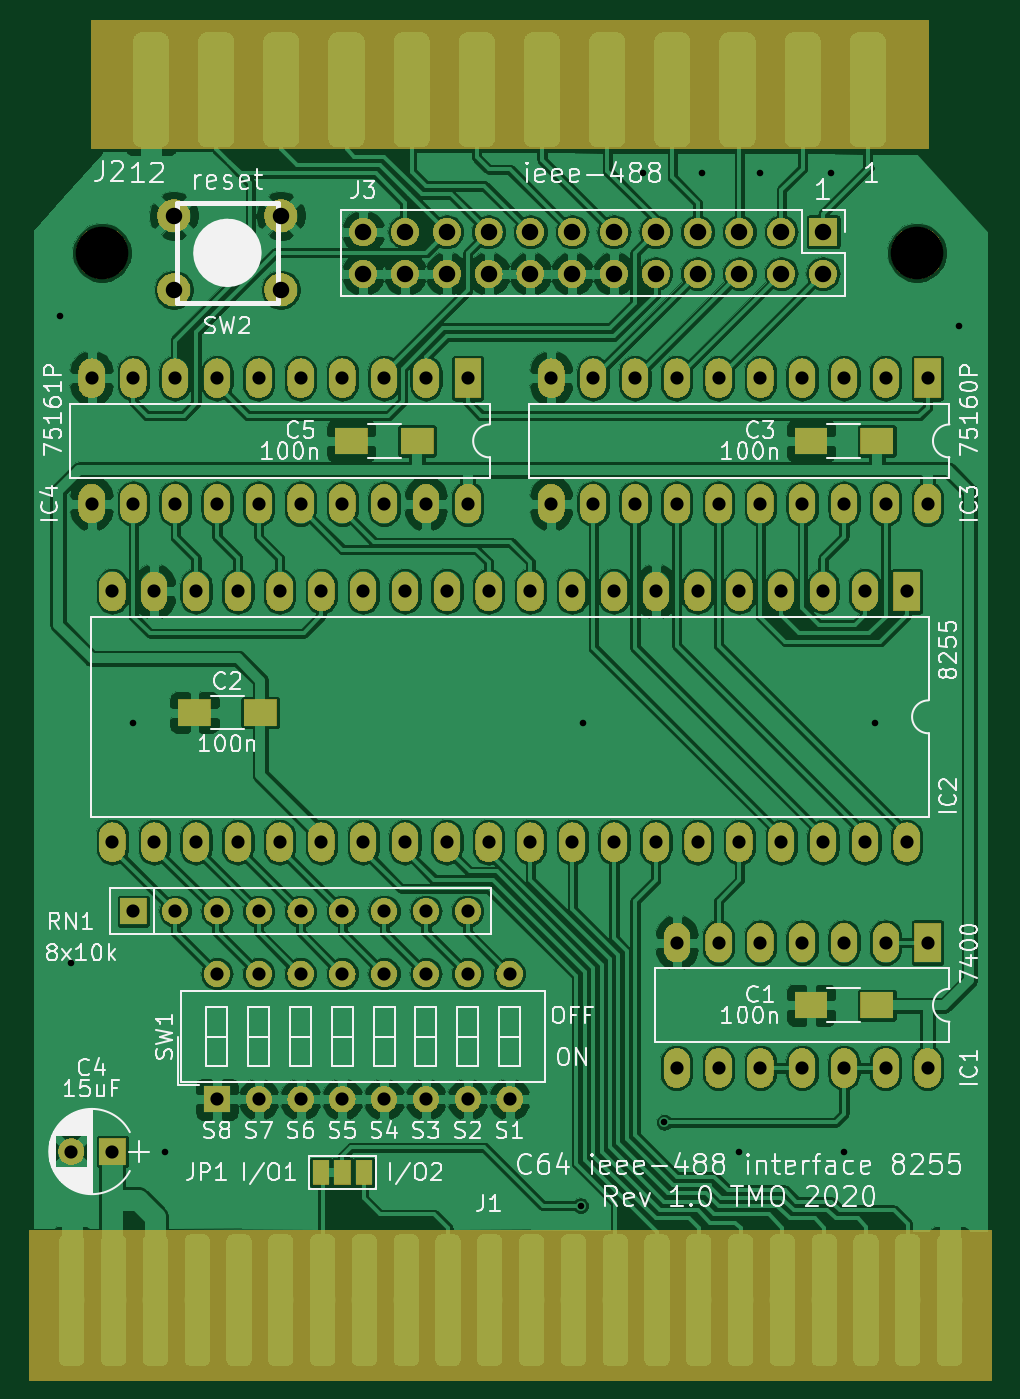
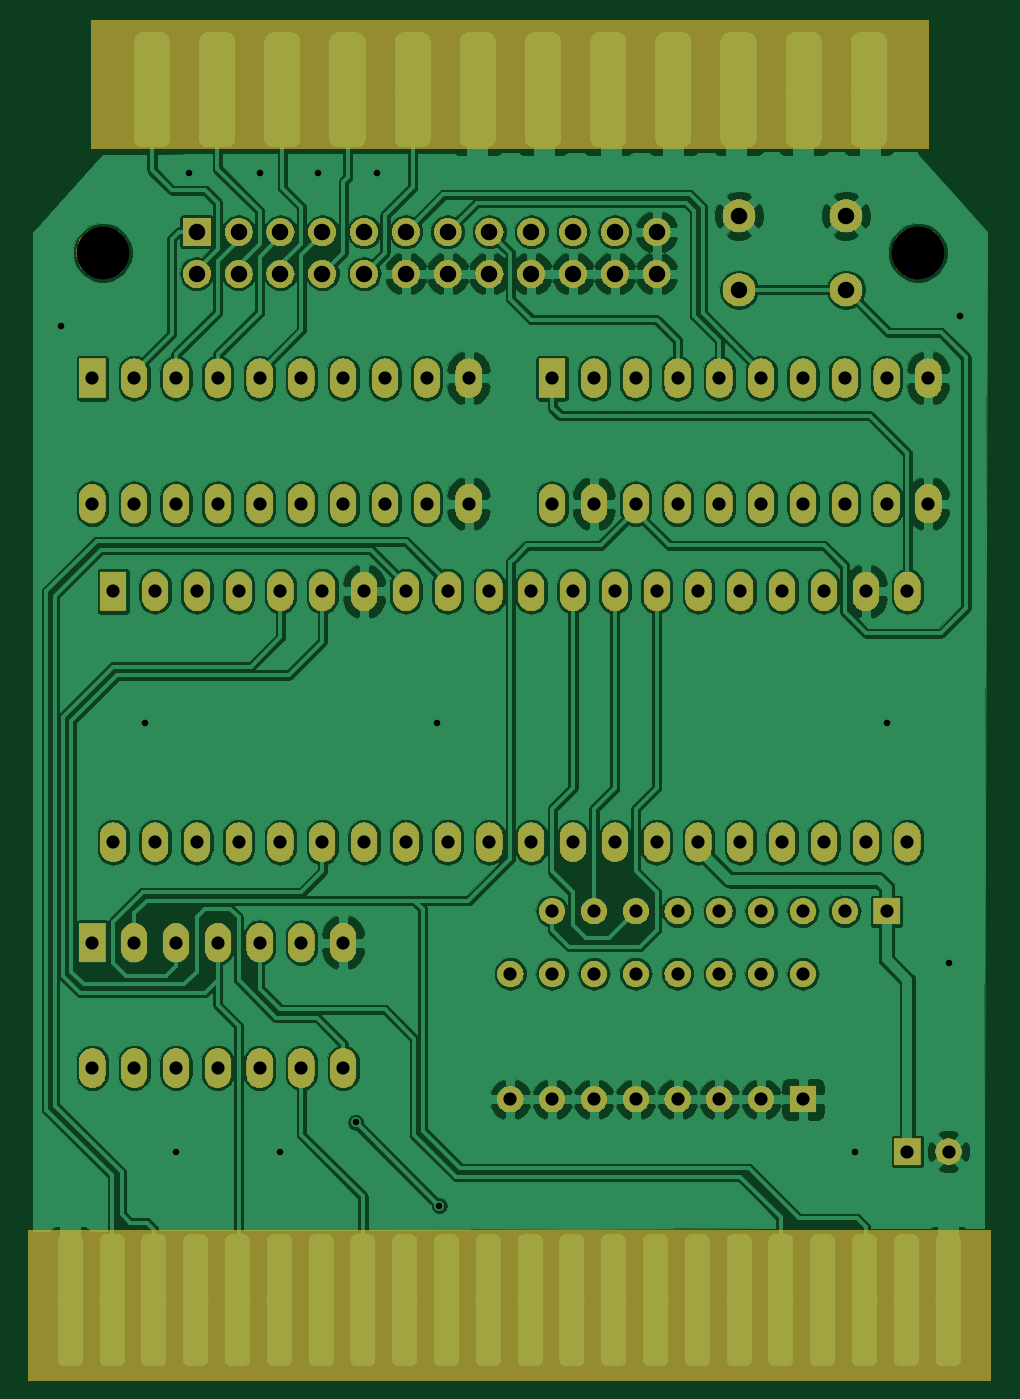
Circuit board: 9 layer files. Board 58.0 x 81.0 mm.
- bottom_copper: C64_ieee488_interface_8255-B.Cu.gbl (401500 bytes)
- bottom_mask: C64_ieee488_interface_8255-B.Mask.gbs (160900 bytes)
- paste: C64_ieee488_interface_8255-B.Paste.gbp (549 bytes)
- bottom_silk: C64_ieee488_interface_8255-B.SilkS.gbo (550 bytes)
- top_copper: C64_ieee488_interface_8255-F.Cu.gtl (428129 bytes)
- top_mask: C64_ieee488_interface_8255-F.Mask.gts (162648 bytes)
- paste: C64_ieee488_interface_8255-F.Paste.gtp (896 bytes)
- top_silk: C64_ieee488_interface_8255-F.SilkS.gto (64381 bytes)
- drill: C64_ieee488_interface_8255.drl (2418 bytes)

=== bottom_copper: C64_ieee488_interface_8255-B.Cu.gbl (401500 bytes, source omitted) ===
=== bottom_mask: C64_ieee488_interface_8255-B.Mask.gbs (160900 bytes, source omitted) ===
=== paste: C64_ieee488_interface_8255-B.Paste.gbp ===
G04 #@! TF.GenerationSoftware,KiCad,Pcbnew,(5.0.1-3-g963ef8bb5)*
G04 #@! TF.CreationDate,2020-03-26T19:00:39+01:00*
G04 #@! TF.ProjectId,C64_ieee488_interface_8255,4336345F696565653438385F696E7465,1.0*
G04 #@! TF.SameCoordinates,Original*
G04 #@! TF.FileFunction,Paste,Bot*
G04 #@! TF.FilePolarity,Positive*
%FSLAX46Y46*%
G04 Gerber Fmt 4.6, Leading zero omitted, Abs format (unit mm)*
G04 Created by KiCad (PCBNEW (5.0.1-3-g963ef8bb5)) date Donnerstag, 26. März 2020 um 19:00:39*
%MOMM*%
%LPD*%
G01*
G04 APERTURE LIST*
G04 APERTURE END LIST*
M02*

=== bottom_silk: C64_ieee488_interface_8255-B.SilkS.gbo ===
G04 #@! TF.GenerationSoftware,KiCad,Pcbnew,(5.0.1-3-g963ef8bb5)*
G04 #@! TF.CreationDate,2020-03-26T19:00:39+01:00*
G04 #@! TF.ProjectId,C64_ieee488_interface_8255,4336345F696565653438385F696E7465,1.0*
G04 #@! TF.SameCoordinates,Original*
G04 #@! TF.FileFunction,Legend,Bot*
G04 #@! TF.FilePolarity,Positive*
%FSLAX46Y46*%
G04 Gerber Fmt 4.6, Leading zero omitted, Abs format (unit mm)*
G04 Created by KiCad (PCBNEW (5.0.1-3-g963ef8bb5)) date Donnerstag, 26. März 2020 um 19:00:39*
%MOMM*%
%LPD*%
G01*
G04 APERTURE LIST*
G04 APERTURE END LIST*
M02*

=== top_copper: C64_ieee488_interface_8255-F.Cu.gtl (428129 bytes, source omitted) ===
=== top_mask: C64_ieee488_interface_8255-F.Mask.gts (162648 bytes, source omitted) ===
=== paste: C64_ieee488_interface_8255-F.Paste.gtp ===
G04 #@! TF.GenerationSoftware,KiCad,Pcbnew,(5.0.1-3-g963ef8bb5)*
G04 #@! TF.CreationDate,2020-03-26T19:00:39+01:00*
G04 #@! TF.ProjectId,C64_ieee488_interface_8255,4336345F696565653438385F696E7465,1.0*
G04 #@! TF.SameCoordinates,Original*
G04 #@! TF.FileFunction,Paste,Top*
G04 #@! TF.FilePolarity,Positive*
%FSLAX46Y46*%
G04 Gerber Fmt 4.6, Leading zero omitted, Abs format (unit mm)*
G04 Created by KiCad (PCBNEW (5.0.1-3-g963ef8bb5)) date Donnerstag, 26. März 2020 um 19:00:39*
%MOMM*%
%LPD*%
G01*
G04 APERTURE LIST*
%ADD10R,2.000000X1.600000*%
G04 APERTURE END LIST*
D10*
G04 #@! TO.C,C2*
X73755000Y-88900000D03*
X69755000Y-88900000D03*
G04 #@! TD*
G04 #@! TO.C,C3*
X107220000Y-72390000D03*
X111220000Y-72390000D03*
G04 #@! TD*
G04 #@! TO.C,C5*
X79280000Y-72390000D03*
X83280000Y-72390000D03*
G04 #@! TD*
G04 #@! TO.C,C1*
X107220000Y-106680000D03*
X111220000Y-106680000D03*
G04 #@! TD*
M02*

=== top_silk: C64_ieee488_interface_8255-F.SilkS.gto (64381 bytes, source omitted) ===
=== drill: C64_ieee488_interface_8255.drl ===
M48
INCH,TZ
T1C0.0157
T2C0.0315
T3C0.0394
T4C0.0394
T5C0.1260
%
G90
G05
T1
X24250Y-25500
X24500Y-41000
X26000Y-35250
X26750Y-45500
X36700Y-46800
X36750Y-35250
X38200Y-22100
X38700Y-44800
X39600Y-22100
X40500Y-45500
X41000Y-22100
X42700Y-22100
X43000Y-45500
X43750Y-35250
X45750Y-25750
T2
X36000Y-27000
X36000Y-30000
X37000Y-27000
X37000Y-30000
X38000Y-27000
X38000Y-30000
X39000Y-27000
X39000Y-30000
X40000Y-27000
X40000Y-30000
X41000Y-27000
X41000Y-30000
X42000Y-27000
X42000Y-30000
X43000Y-27000
X43000Y-30000
X44000Y-27000
X44000Y-30000
X45000Y-27000
X45000Y-30000
X24516Y-45500
X25500Y-45500
X39000Y-40500
X39000Y-43500
X40000Y-40500
X40000Y-43500
X41000Y-40500
X41000Y-43500
X42000Y-40500
X42000Y-43500
X43000Y-40500
X43000Y-43500
X44000Y-40500
X44000Y-43500
X45000Y-40500
X45000Y-43500
X28000Y-41250
X28000Y-44250
X29000Y-41250
X29000Y-44250
X30000Y-41250
X30000Y-44250
X31000Y-41250
X31000Y-44250
X32000Y-41250
X32000Y-44250
X33000Y-41250
X33000Y-44250
X34000Y-41250
X34000Y-44250
X35000Y-41250
X35000Y-44250
X26000Y-39750
X27000Y-39750
X28000Y-39750
X29000Y-39750
X30000Y-39750
X31000Y-39750
X32000Y-39750
X33000Y-39750
X34000Y-39750
X25000Y-27000
X25000Y-30000
X26000Y-27000
X26000Y-30000
X27000Y-27000
X27000Y-30000
X28000Y-27000
X28000Y-30000
X29000Y-27000
X29000Y-30000
X30000Y-27000
X30000Y-30000
X31000Y-27000
X31000Y-30000
X32000Y-27000
X32000Y-30000
X33000Y-27000
X33000Y-30000
X34000Y-27000
X34000Y-30000
X25500Y-32100
X25500Y-38100
X26500Y-32100
X26500Y-38100
X27500Y-32100
X27500Y-38100
X28500Y-32100
X28500Y-38100
X29500Y-32100
X29500Y-38100
X30500Y-32100
X30500Y-38100
X31500Y-32100
X31500Y-38100
X32500Y-32100
X32500Y-38100
X33500Y-32100
X33500Y-38100
X34500Y-32100
X34500Y-38100
X35500Y-32100
X35500Y-38100
X36500Y-32100
X36500Y-38100
X37500Y-32100
X37500Y-38100
X38500Y-32100
X38500Y-38100
X39500Y-32100
X39500Y-38100
X40500Y-32100
X40500Y-38100
X41500Y-32100
X41500Y-38100
X42500Y-32100
X42500Y-38100
X43500Y-32100
X43500Y-38100
X44500Y-32100
X44500Y-38100
T3
X31500Y-23500
X31500Y-24500
X32500Y-23500
X32500Y-24500
X33500Y-23500
X33500Y-24500
X34500Y-23500
X34500Y-24500
X35500Y-23500
X35500Y-24500
X36500Y-23500
X36500Y-24500
X37500Y-23500
X37500Y-24500
X38500Y-23500
X38500Y-24500
X39500Y-23500
X39500Y-24500
X40500Y-23500
X40500Y-24500
X41500Y-23500
X41500Y-24500
X42500Y-23500
X42500Y-24500
T4
X26970Y-23114
X26970Y-24886
X29530Y-23114
X29530Y-24886
T5
X44750Y-24000
X25250Y-24000
T0
M30

